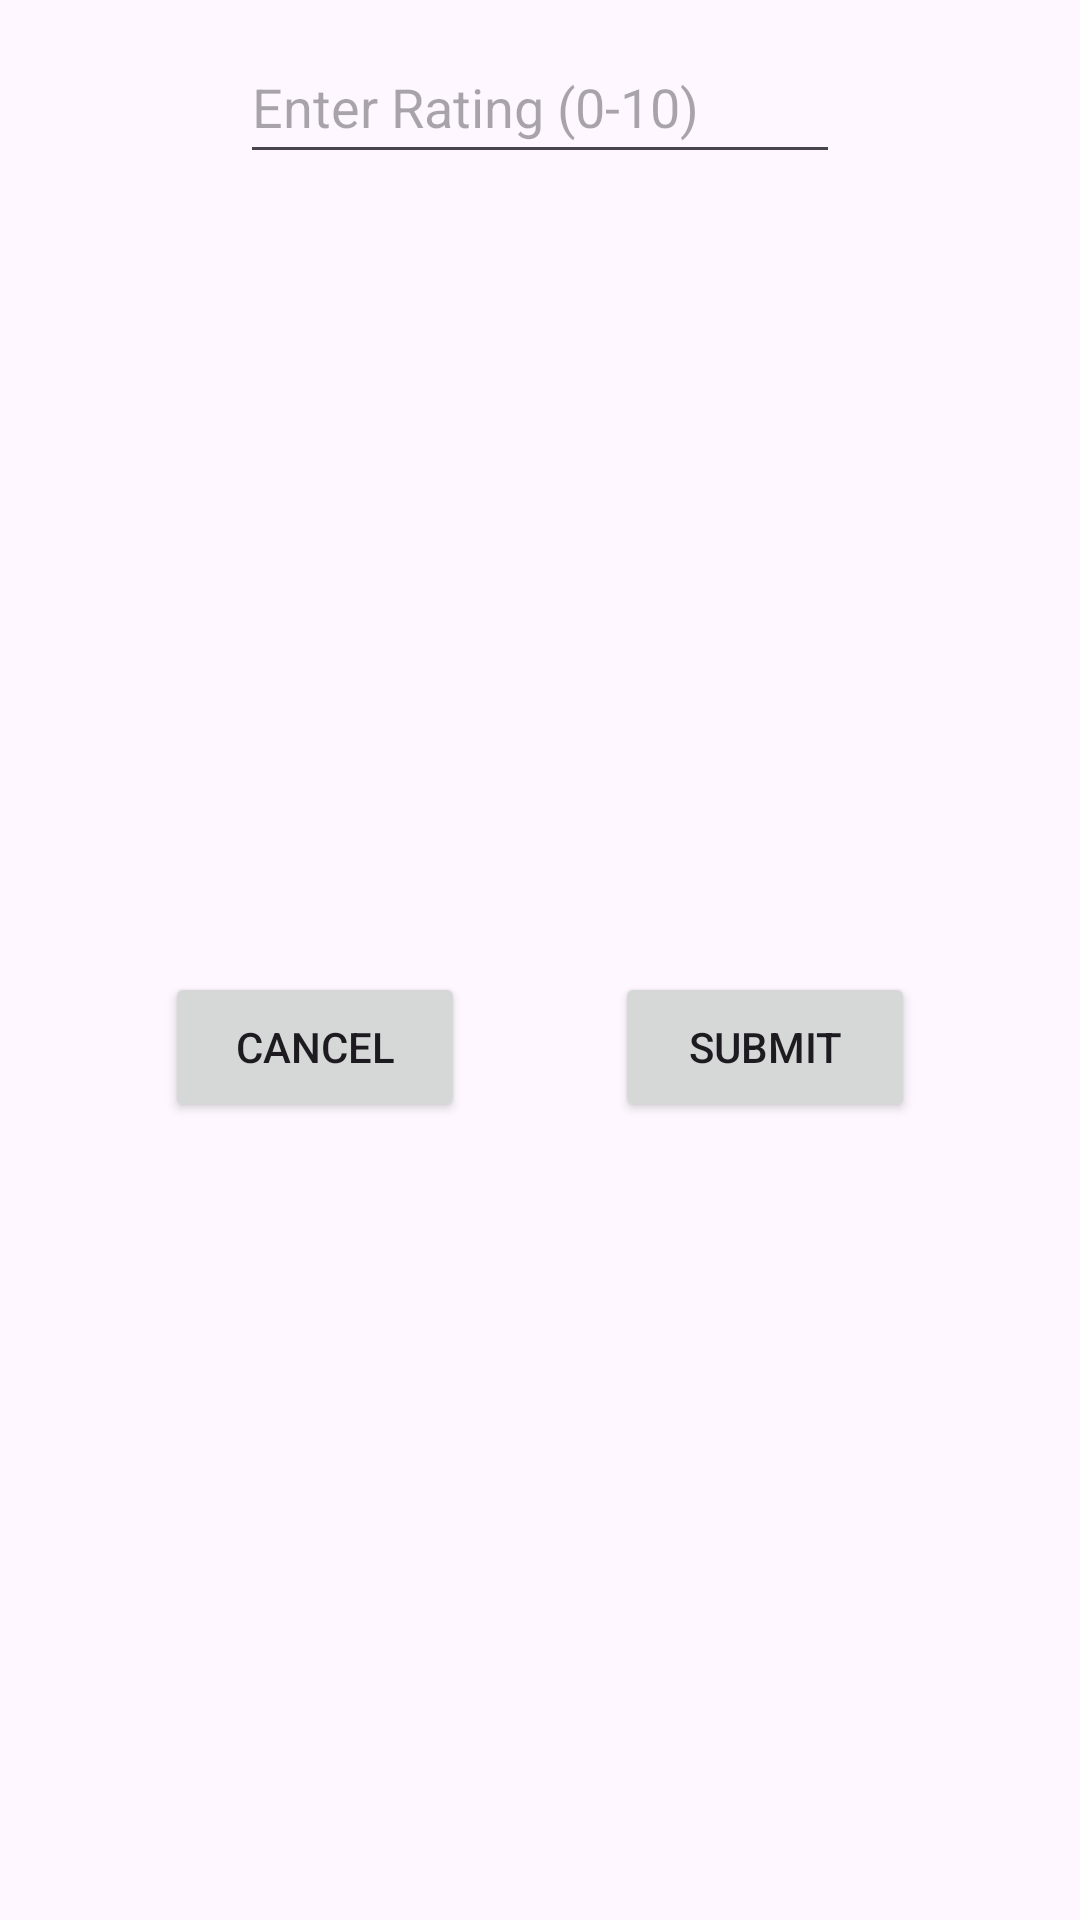

Layout XML and referenced resources for this Android screen:
<!-- AndroidManifest.xml: application theme Theme.Kim_jproject6 -->
<!-- res/layout/dialog_add_rating.xml -->
<?xml version="1.0" encoding="utf-8"?>
<LinearLayout xmlns:android="http://schemas.android.com/apk/res/android"
    android:layout_width="match_parent"
    android:layout_height="wrap_content"
    android:orientation="vertical"
    android:padding="10dp">

    <EditText
        android:id="@+id/rating_input"
        android:layout_width="200dp"
        android:layout_height="48dp"
        android:layout_gravity="center"
        android:hint="@string/enter_rating_0_10"
        android:inputType="numberDecimal"
        android:maxLength="3" />

    <LinearLayout
        android:layout_width="match_parent"
        android:layout_height="match_parent"
        android:layout_marginTop="10dp"
        android:gravity="center"
        android:orientation="horizontal">

        <Button
            android:id="@+id/cancel_rating_button"
            android:layout_width="100dp"
            android:layout_height="50dp"
            android:text="@string/cancel" />

        <Space
            android:layout_width="50dp"
            android:layout_height="wrap_content" />

        <Button
            android:id="@+id/submit_rating_button"
            android:layout_width="100dp"
            android:layout_height="50dp"
            android:text="@string/submit" />

    </LinearLayout>

</LinearLayout>
<!-- resources referenced by this layout -->
<resources>
  <string name="cancel">Cancel</string>
  <string name="enter_rating_0_10">Enter Rating (0-10)</string>
  <string name="submit">Submit</string>
  <style name="Theme.Kim_jproject6" parent="Base.Theme.Kim_jproject6" />
  <style name="Base.Theme.Kim_jproject6" parent="Theme.Material3.DayNight.NoActionBar">
          
      </style>
</resources>
